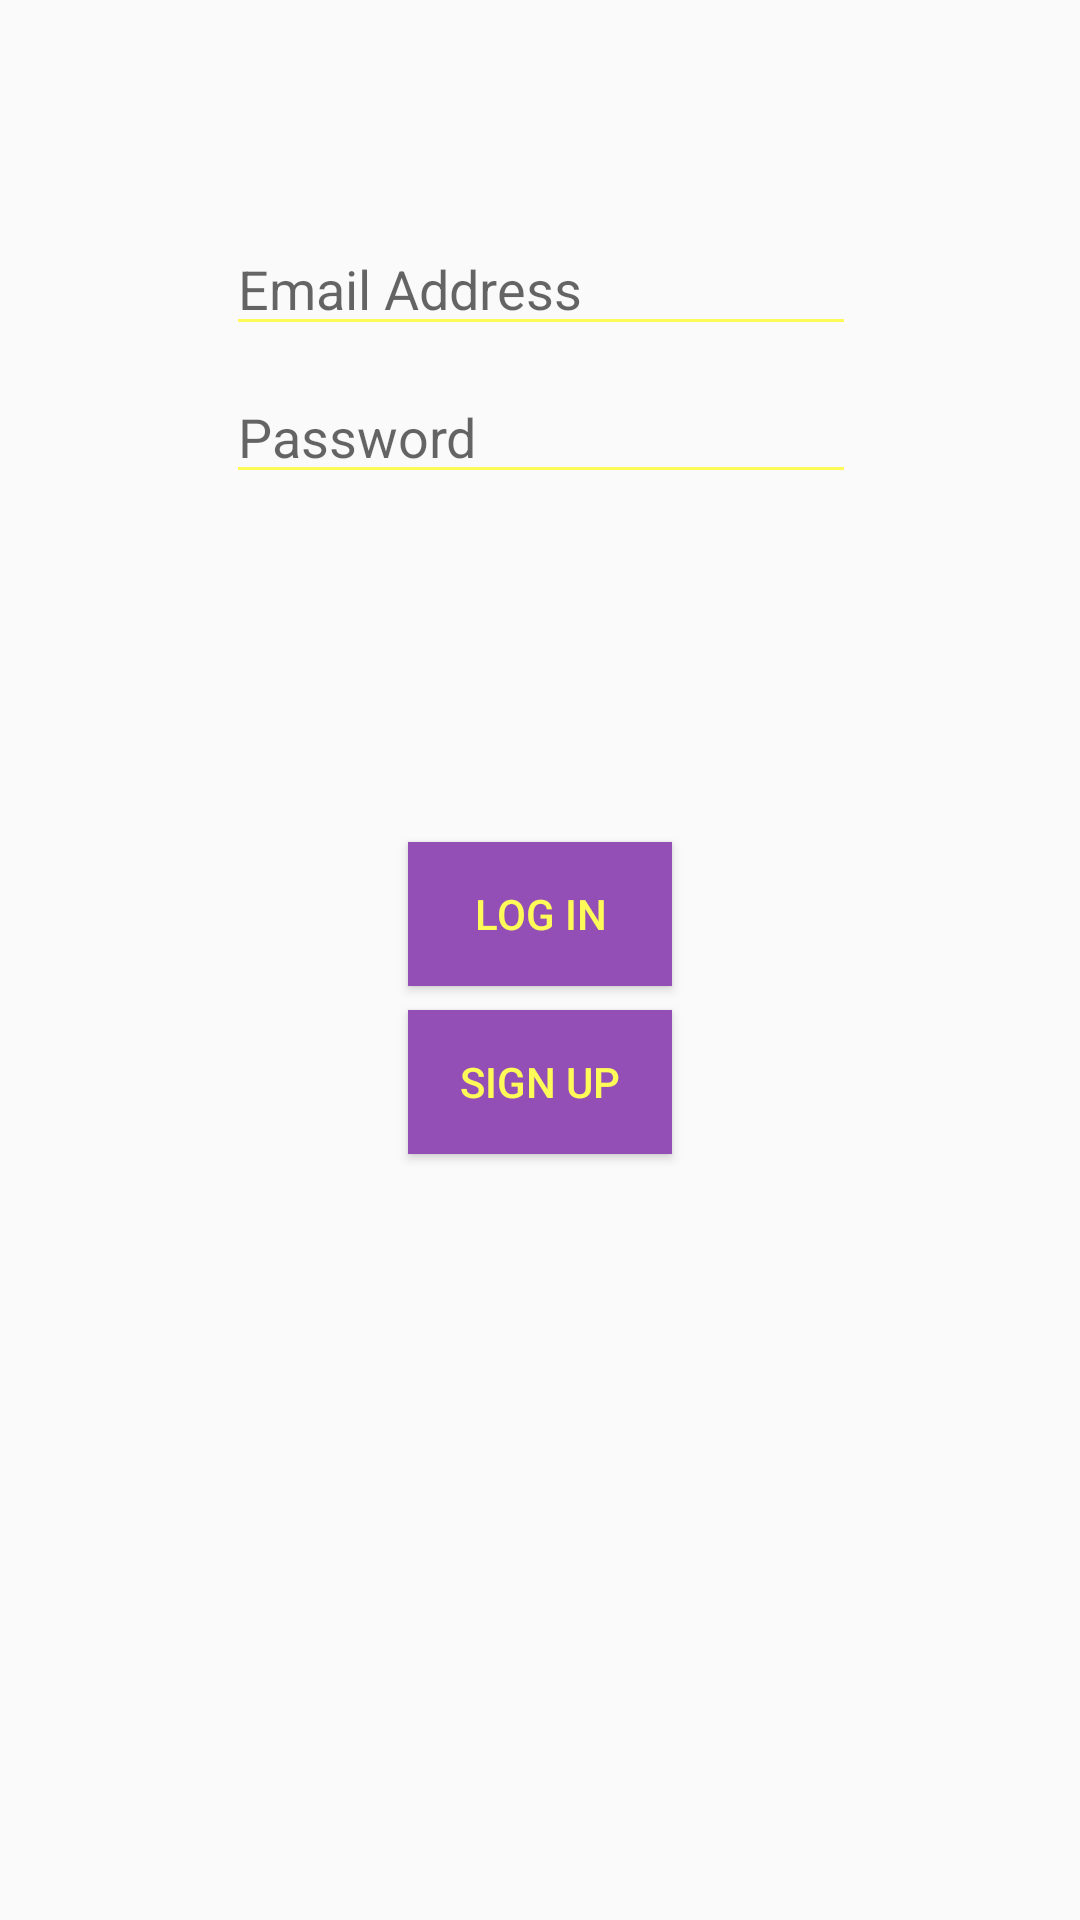

Write the Android layout XML for this screen, with the resource values it uses.
<!-- AndroidManifest.xml: application theme AppTheme -->
<!-- res/layout/log_in.xml -->
<?xml version="1.0" encoding="utf-8"?>
<android.support.constraint.ConstraintLayout xmlns:android="http://schemas.android.com/apk/res/android"
    xmlns:app="http://schemas.android.com/apk/res-auto"
    xmlns:tools="http://schemas.android.com/tools"
    android:layout_width="match_parent"
    android:layout_height="match_parent"
    tools:context="com.example.rbaga.rideshare.LogIn">

    <Button
        android:id="@+id/signUpButton"
        android:layout_width="wrap_content"
        android:layout_height="wrap_content"
        android:layout_marginLeft="16dp"
        android:layout_marginRight="16dp"
        android:layout_marginTop="8dp"
        android:background="@color/colorPrimary"
        android:text="@string/sign_up_button"
        android:textColor="@color/colorAccent"
        app:layout_constraintLeft_toLeftOf="parent"
        app:layout_constraintRight_toRightOf="parent"
        app:layout_constraintTop_toBottomOf="@+id/logInButton" />

    <Button
        android:id="@+id/logInButton"
        android:layout_width="wrap_content"
        android:layout_height="wrap_content"
        android:layout_marginLeft="16dp"
        android:layout_marginRight="16dp"
        android:layout_marginTop="116dp"
        android:background="@color/colorPrimary"
        android:text="@string/log_in_button"
        android:textColor="@color/colorAccent"
        app:layout_constraintLeft_toLeftOf="parent"
        app:layout_constraintRight_toRightOf="parent"
        app:layout_constraintTop_toBottomOf="@+id/passwordLoginText" />

    <EditText
        android:id="@+id/emailLoginText"
        android:layout_width="wrap_content"
        android:layout_height="wrap_content"
        android:layout_marginTop="74dp"
        android:ems="10"
        android:hint="@string/email_address_hint"
        android:inputType="textEmailAddress"
        app:layout_constraintHorizontal_bias="0.502"
        app:layout_constraintLeft_toLeftOf="parent"
        app:layout_constraintRight_toRightOf="parent"
        app:layout_constraintTop_toTopOf="parent" />

    <EditText
        android:id="@+id/passwordLoginText"
        android:layout_width="wrap_content"
        android:layout_height="wrap_content"
        android:layout_marginTop="8dp"
        android:ems="10"
        android:hint="@string/password_hint"
        android:inputType="textPassword"
        app:layout_constraintHorizontal_bias="0.502"
        app:layout_constraintLeft_toLeftOf="parent"
        app:layout_constraintRight_toRightOf="parent"
        app:layout_constraintTop_toBottomOf="@+id/emailLoginText" />

</android.support.constraint.ConstraintLayout>
<!-- resources referenced by this layout -->
<resources>
  <color name="colorAccent">#fefb58</color>
  <color name="colorPrimary">#934fb6</color>
  <string name="email_address_hint">Email Address</string>
  <string name="log_in_button">Log In</string>
  <string name="password_hint">Password</string>
  <string name="sign_up_button">Sign Up</string>
  <style name="AppTheme" parent="Theme.AppCompat.Light.DarkActionBar">
          
          <item name="colorPrimary">@color/colorPrimary</item>
          <item name="colorPrimaryDark">@color/colorPrimaryDark</item>
          <item name="colorAccent">@color/colorAccent</item>
          <item name="android:textColorSecondary">@color/colorAccent</item>
          <item name="actionMenuTextAppearance">@style/MenuTextAppearance</item>
          <item name="android:actionMenuTextAppearance">@style/MenuTextAppearance</item>
          <item name="actionMenuTextColor">@color/colorAccent</item>
      </style>
  <color name="colorPrimaryDark">#934fb6</color>
  <style name="MenuTextAppearance">
          <item name="android:textAppearance">@android:style/TextAppearance.Large</item>
          <item name="android:textSize">20sp</item>
          <item name="android:textStyle">bold</item>
      </style>
</resources>
